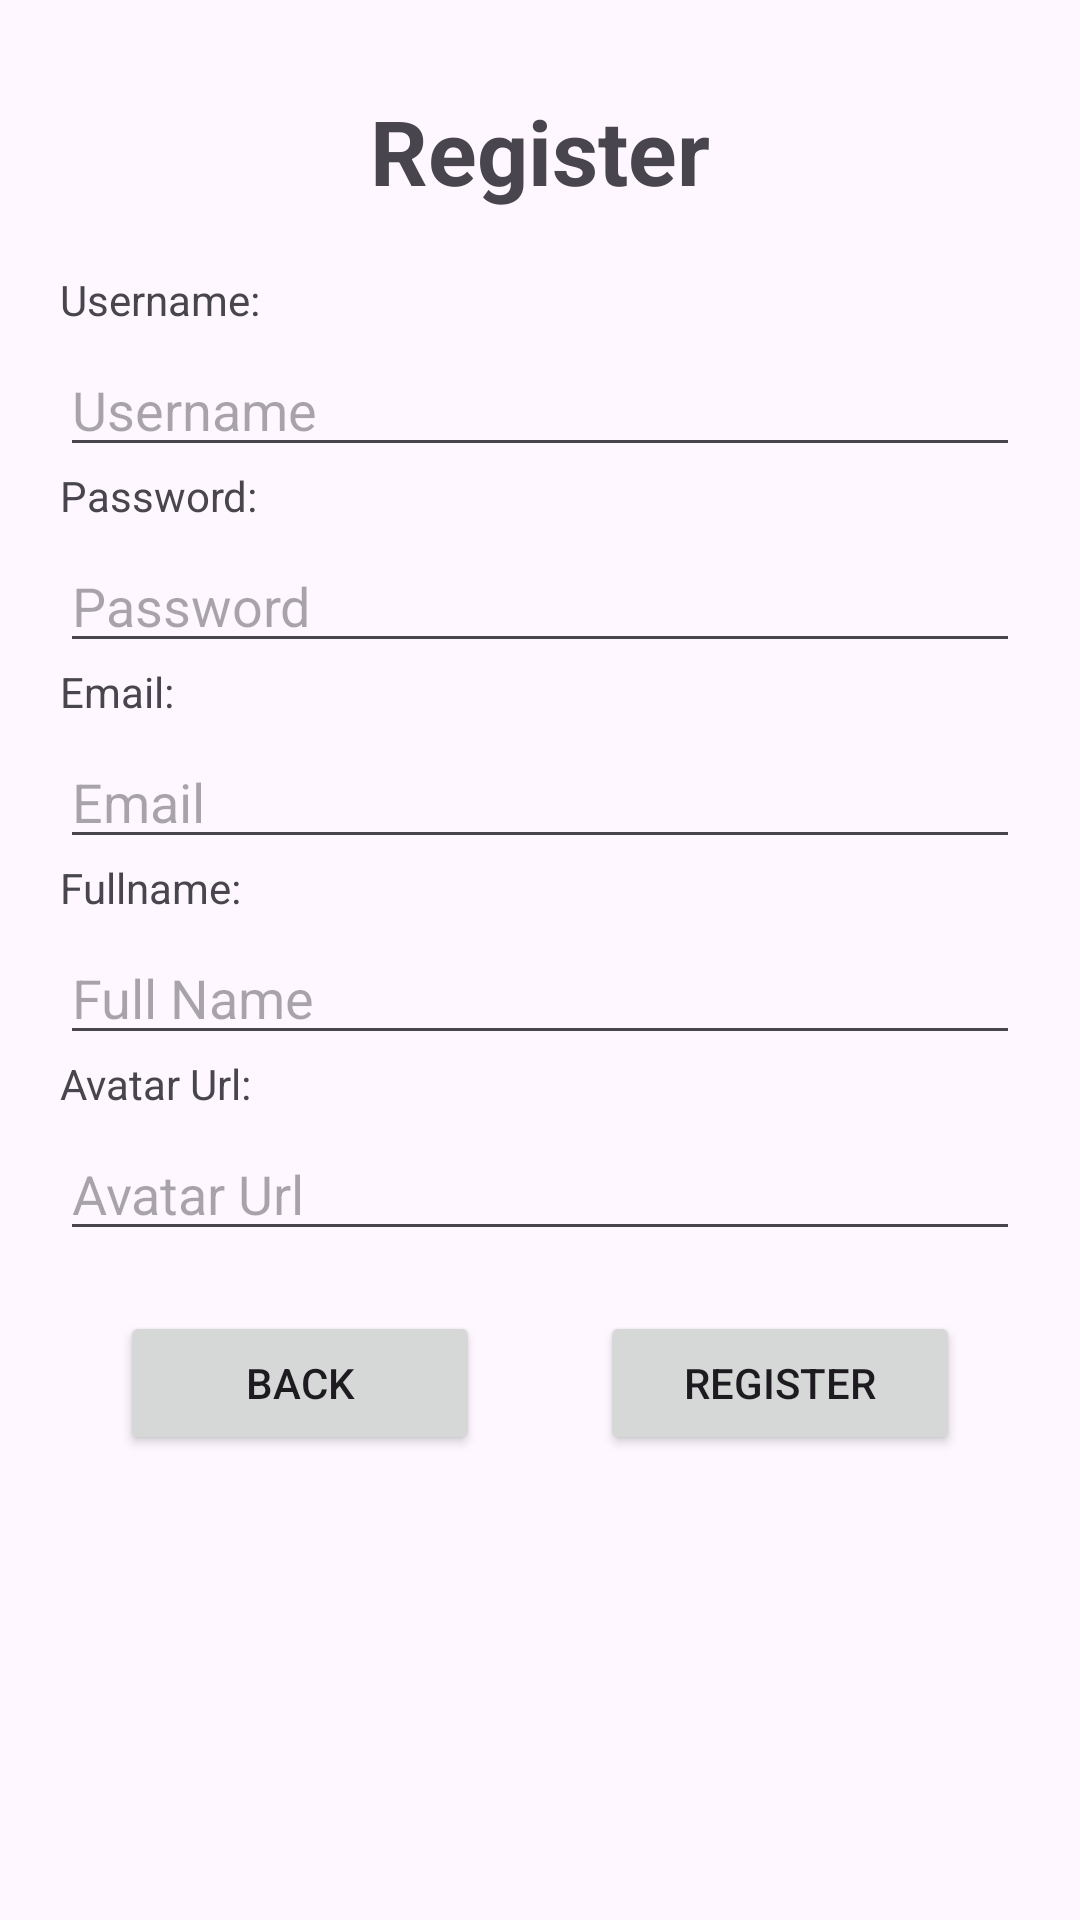

Here is an Android app screen rendered from its layout file. Give the layout XML and the strings, colors and styles it references.
<!-- AndroidManifest.xml: application theme Theme.SuperComicApplication -->
<!-- res/layout/activity_register.xml -->
<ScrollView
    xmlns:android="http://schemas.android.com/apk/res/android"
    android:layout_width="match_parent"
    android:layout_height="match_parent">
<LinearLayout
    android:layout_width="match_parent"
    android:layout_height="wrap_content"
    android:orientation="vertical"
    android:layout_margin="20dp"
  >

    <TextView
        android:layout_marginTop="10dp"
        android:layout_width="match_parent"
        android:layout_height="wrap_content"
        android:text="Register"
        android:textSize="30dp"
        android:layout_marginBottom="20dp"
        android:textAlignment="center"
        android:textStyle="bold"/>
    <TextView
        android:layout_width="match_parent"
        android:layout_height="wrap_content"
        android:layout_marginBottom="5dp"
        android:text="Username: "/>
    <EditText
        android:id="@+id/register_ed_Username"
        android:layout_width="match_parent"
        android:layout_height="wrap_content"
        android:hint="Username" />
    <TextView
        android:layout_width="match_parent"
        android:layout_height="wrap_content"
        android:layout_marginBottom="5dp"
        android:text="Password: "/>

    <EditText
        android:id="@+id/register_ed_Password"
        android:layout_width="match_parent"
        android:layout_height="wrap_content"
        android:hint="Password"
        android:inputType="textPassword" />
    <TextView
        android:layout_width="match_parent"
        android:layout_height="wrap_content"
        android:layout_marginBottom="5dp"
        android:text="Email: "/>

    <EditText
        android:id="@+id/register_ed_Email"
        android:layout_width="match_parent"
        android:layout_height="wrap_content"
        android:hint="Email"

        android:inputType="textEmailAddress" />
    <TextView
        android:layout_width="match_parent"
        android:layout_height="wrap_content"
        android:layout_marginBottom="5dp"
        android:text="Fullname: "/>

    <EditText
        android:id="@+id/register_ed_Fullname"
        android:layout_width="match_parent"
        android:layout_height="wrap_content"
        android:hint="Full Name" />
    <TextView
        android:layout_width="match_parent"
        android:layout_height="wrap_content"
        android:layout_marginBottom="5dp"
        android:text="Avatar Url: "/>
    <EditText
        android:id="@+id/register_ed_avatarUrl"
        android:layout_width="match_parent"
        android:layout_height="wrap_content"
        android:hint="Avatar Url" />

    <LinearLayout
        android:layout_width="match_parent"
        android:layout_height="wrap_content"
        android:orientation="horizontal"
        android:padding="20dp">
        <Button
            android:id="@+id/register_btn_back"
            android:layout_width="0dp"
            android:layout_height="wrap_content"
            android:layout_weight="1"
            android:layout_gravity="center"
            android:layout_marginRight="40dp"
            android:text="Back" />
        <Button
            android:id="@+id/register_btn_Register"
            android:layout_width="0dp"
            android:layout_height="wrap_content"
            android:layout_weight="1"
            android:layout_gravity="center"
            android:text="Register" />
    </LinearLayout>


</LinearLayout>
</ScrollView>
<!-- resources referenced by this layout -->
<resources>
  <style name="Theme.SuperComicApplication" parent="Base.Theme.SuperComicApplication" />
  <style name="Base.Theme.SuperComicApplication" parent="Theme.Material3.DayNight.NoActionBar">
          
          
      </style>
</resources>
